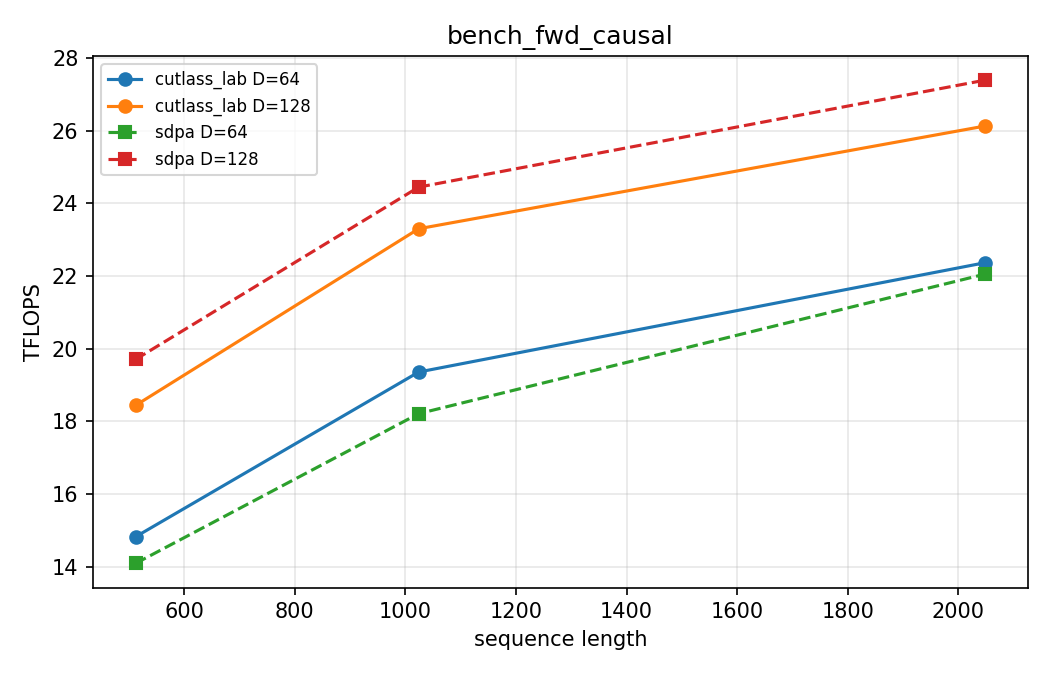

The data file committed next to this chart (first rows):
impl, dtype, B, H, Hk, S, D, causal, ms_median, ms_min, ms_max, tflops
cutlass_lab, fp16, 2, 8, 8, 512, 64, 1, 0.03629, 0.03609, 0.03653, 14.82
sdpa, fp16, 2, 8, 8, 512, 64, 1, 0.03817, 0.03787, 0.03862, 14.09
cutlass_lab, fp16, 2, 8, 8, 1024, 64, 1, 0.111, 0.1108, 0.1117, 19.36
sdpa, fp16, 2, 8, 8, 1024, 64, 1, 0.118, 0.1178, 0.1197, 18.21
cutlass_lab, fp16, 2, 8, 8, 2048, 64, 1, 0.3842, 0.3841, 0.3866, 22.37
sdpa, fp16, 2, 8, 8, 2048, 64, 1, 0.3897, 0.38, 0.3899, 22.05
cutlass_lab, fp16, 2, 8, 8, 512, 128, 1, 0.05835, 0.05747, 0.05846, 18.44
sdpa, fp16, 2, 8, 8, 512, 128, 1, 0.0546, 0.05439, 0.05491, 19.7
cutlass_lab, fp16, 2, 8, 8, 1024, 128, 1, 0.1845, 0.1844, 0.1853, 23.3
sdpa, fp16, 2, 8, 8, 1024, 128, 1, 0.1759, 0.1752, 0.1762, 24.45
cutlass_lab, fp16, 2, 8, 8, 2048, 128, 1, 0.6578, 0.6561, 0.6584, 26.13
sdpa, fp16, 2, 8, 8, 2048, 128, 1, 0.6275, 0.6275, 0.6282, 27.39
